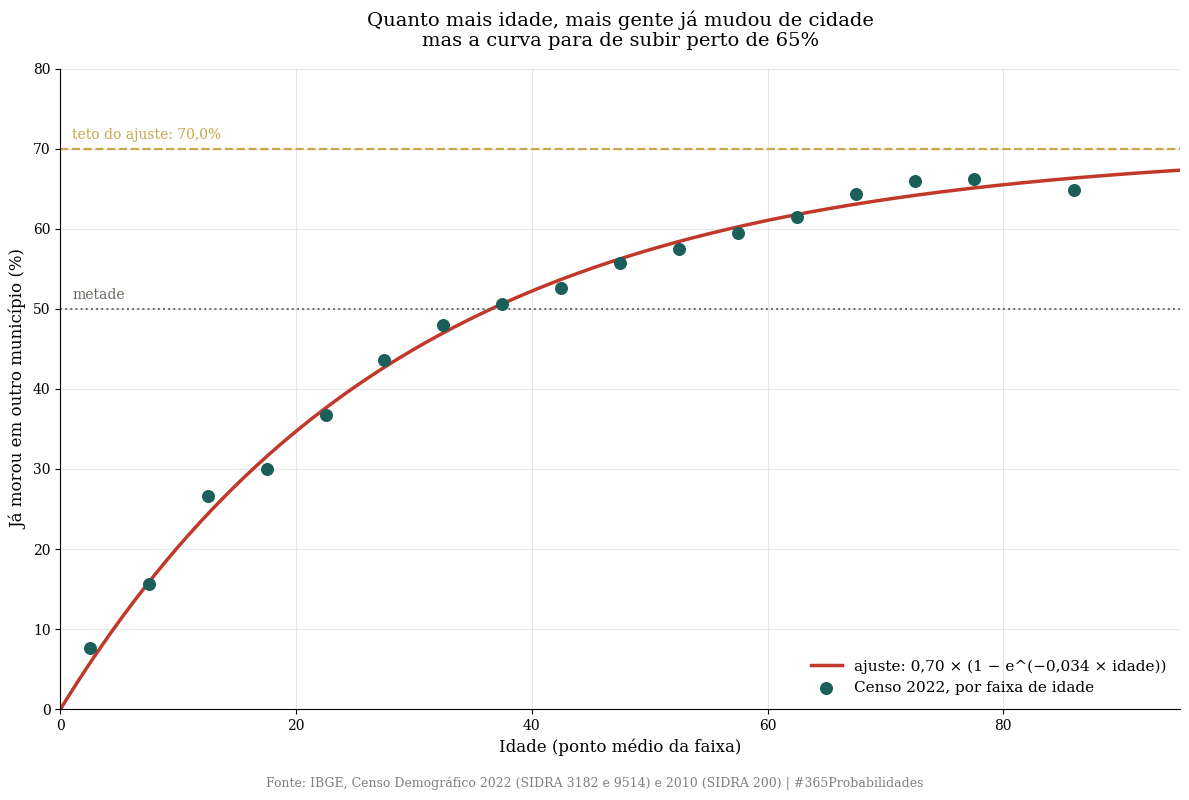
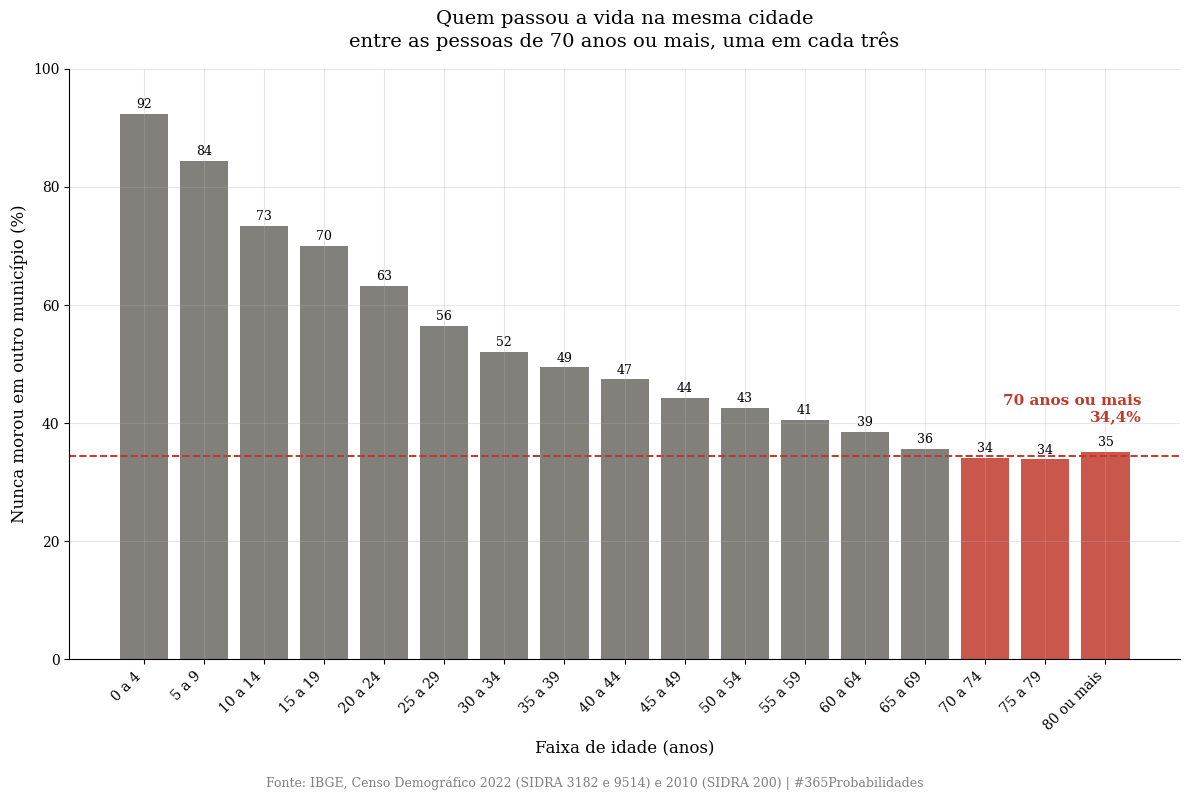
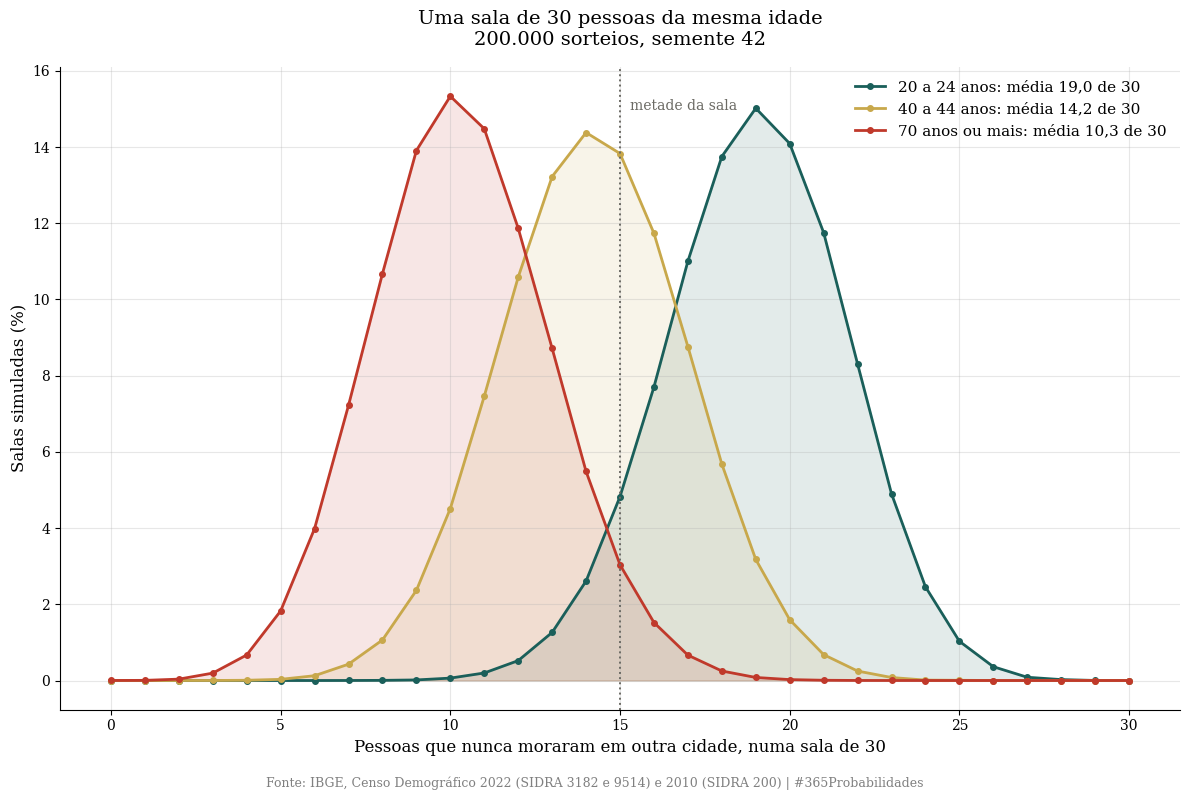
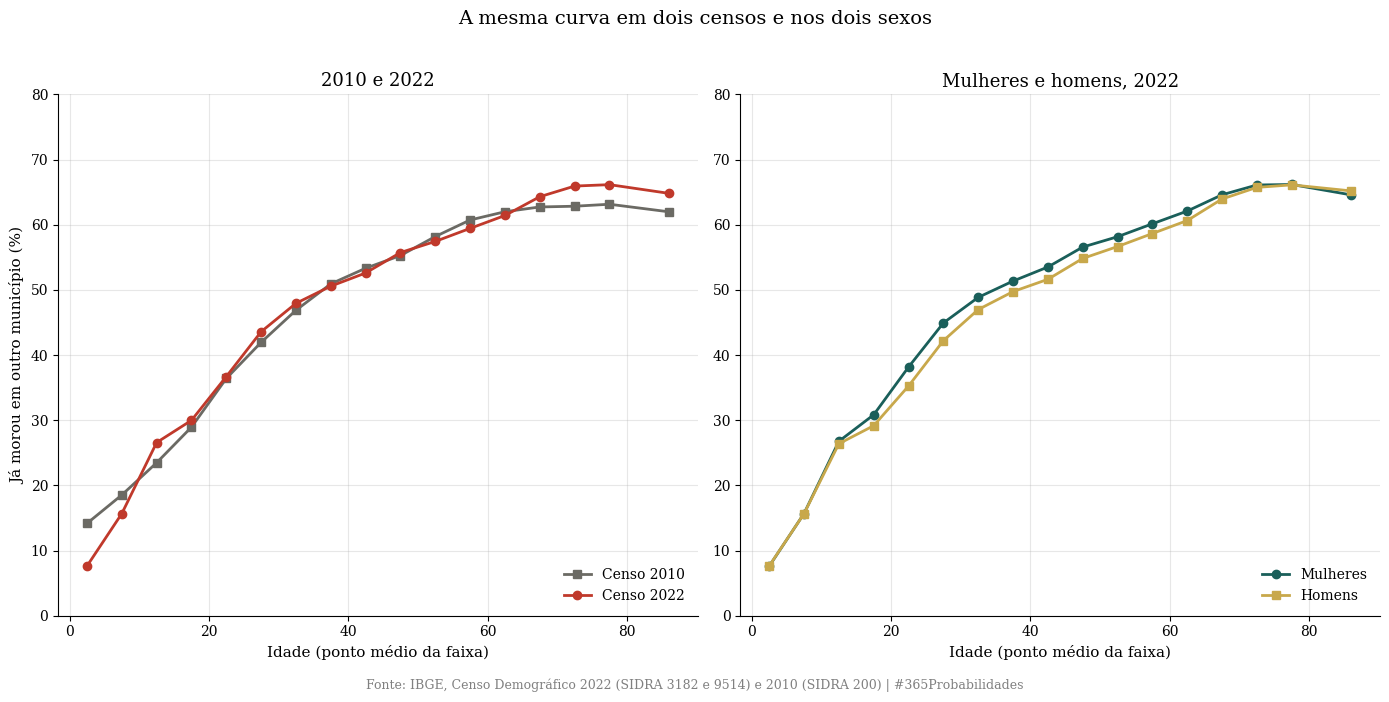

Write Python code to recreate these figures, in order.
import numpy as np
import matplotlib.pyplot as plt
from scipy import stats
from scipy.optimize import curve_fit

SEMENTE = 42
SORTEIOS = 200_000
SALA = 30

plt.rcParams['font.family'] = 'serif'
plt.rcParams['axes.spines.top'] = False
plt.rcParams['axes.spines.right'] = False
plt.rcParams['axes.grid'] = True
plt.rcParams['grid.alpha'] = 0.3
plt.rcParams['figure.facecolor'] = 'white'
plt.rcParams['axes.facecolor'] = 'white'

VERMELHO, DOURADO, VERDE, CINZA = '#c0392b', '#c8a84b', '#1a5f5a', '#6b6a64'

def mil(n):
    return f"{int(n):,}".replace(",", ".")

def vir(x, casas=1):
    return f"{x:.{casas}f}".replace(".", ",")

print("✅ Bibliotecas carregadas · semente", SEMENTE)

# --- DADOS DO CENSO ---
# Numerador: SIDRA 3182, pessoas que já residiram fora do município (amostra).
#   https://apisidra.ibge.gov.br/values/t/3182/n1/all/v/1458/p/2022/c305/0/c2/all/c58/all
#   https://apisidra.ibge.gov.br/values/t/3182/n1/all/v/1458,1001458/p/2010,2022/c305/all/c2/all/c58/all
# Denominador 2022: SIDRA 9514, população residente por idade (universo).
# Denominador 2010: SIDRA 200, população residente por grupos de idade.
# A última faixa é "80 anos ou mais" (soma das faixas de 80 a 100+ no denominador).

FAIXAS = ['0 a 4', '5 a 9', '10 a 14', '15 a 19', '20 a 24', '25 a 29', '30 a 34',
          '35 a 39', '40 a 44', '45 a 49', '50 a 54', '55 a 59', '60 a 64', '65 a 69',
          '70 a 74', '75 a 79', '80 ou mais']
MEIO = np.array([2.5, 7.5, 12.5, 17.5, 22.5, 27.5, 32.5, 37.5, 42.5, 47.5, 52.5, 57.5,
                 62.5, 67.5, 72.5, 77.5, 86.0])   # ponto médio; 86 é escolha nossa para 80+

# 2022, total
FORA_2022 = np.array([968375, 2155059, 3633850, 4309917, 5675494, 6741709, 7417195,
                      8178079, 8452428, 7601066, 7235648, 6876144, 6106990, 5063793,
                      3862224, 2544771, 2972878])
POP_2022 = np.array([12704860, 13749440, 13674961, 14375942, 15466463, 15469723,
                     15473117, 16172791, 16072170, 13640112, 12598581, 11569106,
                     9944389, 7876232, 5858536, 3847379,
                     2475030 + 1329203 + 579729 + 165178 + 37814])

# 2022, mulheres
FORA_2022_M = np.array([474524, 1056683, 1788418, 2176262, 2937770, 3522741, 3876511,
                        4285322, 4436076, 4011025, 3828847, 3698038, 3314492, 2769611,
                        2143349, 1448819, 1826435])
POP_2022_M = np.array([6243171, 6738158, 6682215, 7058427, 7699157, 7842265, 7935832,
                       8345458, 8291111, 7091003, 6584190, 6149601, 5338555, 4288180,
                       3243186, 2189593, 1465178 + 835554 + 385388 + 114859 + 27244])
FORA_2022_H = FORA_2022 - FORA_2022_M
POP_2022_H = POP_2022 - POP_2022_M

# 2010, total
FORA_2010 = np.array([1955517, 2773079, 4029943, 4916043, 6276902, 7174649, 7380258,
                      7071634, 6935771, 6540766, 5896358, 5030413, 4031263, 3043599,
                      2352883, 1623036, 1808198])
POP_2010 = np.array([13806733, 14967767, 17167135, 16986788, 17240864, 17102917,
                     15744616, 13888191, 13008496, 11834647, 10134322, 8284433, 6503287,
                     4852789, 3744738, 2570686,
                     1661523 + 816803 + 319959 + 96430 + 22676])

TOTAL_FORA_2022, TOTAL_POP_2022 = 89795619, 203080756
TOTAL_FORA_2010, TOTAL_POP_2010 = 78840311, 190755799

# Tempo de residência de quem já morou fora (2022)
TEMPO = {'menos de 1 ano': 1729373, '1 ano': 5288424, '2 anos': 4198858,
         '3 anos': 3546084, '4 anos': 2964501, '5 anos': 3124975,
         '6 a 9 anos': 8226044, '10 anos ou mais': 60717360}

IDOSOS = slice(14, 17)        # 70 a 74, 75 a 79, 80 ou mais

print("=" * 70)
print("  DADOS DO CENSO · JÁ MOROU EM OUTRO MUNICÍPIO")
print("=" * 70)
print(f"\n  2022: {mil(TOTAL_FORA_2022)} de {mil(TOTAL_POP_2022)} "
      f"({vir(TOTAL_FORA_2022 / TOTAL_POP_2022 * 100)}%)")
print(f"  2010: {mil(TOTAL_FORA_2010)} de {mil(TOTAL_POP_2010)} "
      f"({vir(TOTAL_FORA_2010 / TOTAL_POP_2010 * 100)}%)")
print(f"\n  Conferência das somas por idade:")
print(f"    2022: numerador {mil(FORA_2022.sum())} · denominador {mil(POP_2022.sum())}")
print(f"    2010: numerador {mil(FORA_2010.sum())} · denominador {mil(POP_2010.sum())}")
print("    (diferença de 1 pessoa no numerador é arredondamento da expansão da amostra)")
print("=" * 70)

# --- O MODELO ---

ja_2022 = FORA_2022 / POP_2022          # proporção que já morou em outro município
ja_2010 = FORA_2010 / POP_2010
nunca_2022 = 1 - ja_2022
nunca_2010 = 1 - ja_2010

# ── CAMADA 1 · o número do dia: 70 anos ou mais ──
def nunca_idosos(fora, pop):
    return 1 - fora[IDOSOS].sum() / pop[IDOSOS].sum()

p_dia = nunca_idosos(FORA_2022, POP_2022)
p_dia_2010 = nunca_idosos(FORA_2010, POP_2010)
p_geral = 1 - TOTAL_FORA_2022 / TOTAL_POP_2022

print("=" * 70)
print("  CAMADA 1 · A VIDA INTEIRA NA MESMA CIDADE (70 ANOS OU MAIS)")
print("=" * 70)
print(f"\n  2022: {mil(POP_2022[IDOSOS].sum())} pessoas de 70 anos ou mais")
print(f"        {mil(FORA_2022[IDOSOS].sum())} já moraram em outro município")
print(f"        nunca saíram: {vir(p_dia * 100)}%  (cerca de 1 em cada {vir(1 / p_dia)})")
for i in range(14, 17):
    print(f"          {FAIXAS[i]:<11} {vir(nunca_2022[i] * 100)}%")
print(f"\n  2010: nunca saíram {vir(p_dia_2010 * 100)}%")
print(f"  Diferença 2022 − 2010: {vir((p_dia - p_dia_2010) * 100)} pontos percentuais")
print(f"\n  Todas as idades, 2022: {vir(p_geral * 100)}% nunca moraram em outra cidade")
print("  (inclui crianças e jovens, que ainda não tiveram tempo de mudar)")

# ── CAMADA 2 · a curva por idade ──
def saturacao(idade, teto, ritmo):
    return teto * (1 - np.exp(-ritmo * idade))

def ajusta(p):
    (teto, ritmo), _ = curve_fit(saturacao, MEIO, p, p0=[0.7, 0.03])
    res = p - saturacao(MEIO, teto, ritmo)
    r2 = 1 - (res ** 2).sum() / ((p - p.mean()) ** 2).sum()
    rmse = np.sqrt((res ** 2).mean())
    return teto, ritmo, r2, rmse

teto22, ritmo22, r2_22, rmse22 = ajusta(ja_2022)
teto10, ritmo10, r2_10, rmse10 = ajusta(ja_2010)
idade_virada = -np.log(1 - 0.5 / teto22) / ritmo22

print("\n" + "=" * 70)
print("  CAMADA 2 · A CURVA POR IDADE")
print("=" * 70)
print("\n  Faixa         já morou fora (2022)   nunca saiu (2022)   já morou fora (2010)")
for i, f in enumerate(FAIXAS):
    print(f"  {f:<12}  {vir(ja_2022[i] * 100):>10}%   {vir(nunca_2022[i] * 100):>15}%   "
          f"{vir(ja_2010[i] * 100):>15}%")
print(f"\n  Função ajustada (2022): P(já mudou) = {vir(teto22, 3)} × (1 − e^(−{vir(ritmo22, 4)} × idade))")
print(f"    R² = {vir(r2_22, 3)} · erro típico = {vir(rmse22 * 100)} pontos percentuais")
print(f"    teto = {vir(teto22 * 100)}%  →  {vir((1 - teto22) * 100)}% nunca sairiam, pelo ajuste")
print(f"    idade em que a curva cruza 50%: {vir(idade_virada)} anos")
print(f"  Função ajustada (2010): teto = {vir(teto10 * 100)}% · ritmo = {vir(ritmo10, 4)} · "
      f"R² = {vir(r2_10, 3)} · erro típico = {vir(rmse10 * 100)} pp")

# ── CAMADA 3 · a sala de 30 pessoas ──
rng = np.random.default_rng(SEMENTE)
GRUPOS = {
    '20 a 24 anos': nunca_2022[4],
    '40 a 44 anos': nunca_2022[8],
    '70 anos ou mais': p_dia,
}
salas = {}
print("\n" + "=" * 70)
print(f"  CAMADA 3 · UMA SALA DE {SALA} PESSOAS DA MESMA IDADE ({mil(SORTEIOS)} sorteios)")
print("=" * 70)
for nome, p in GRUPOS.items():
    x = rng.binomial(SALA, p, size=SORTEIOS)
    lo, hi = np.percentile(x, [2.5, 97.5])
    maioria = (x > SALA / 2).mean()
    exata = 1 - stats.binom.cdf(SALA // 2, SALA, p)
    salas[nome] = dict(p=p, x=x, media=x.mean(), lo=lo, hi=hi, maioria=maioria, exata=exata)
    print(f"\n  {nome}: P(nunca saiu) = {vir(p * 100)}%")
    print(f"    nunca saíram, em média: {vir(x.mean())} de {SALA} · 95% das salas entre "
          f"{int(lo)} e {int(hi)}")
    print(f"    salas em que quem nunca saiu é maioria: {vir(maioria * 100)}% "
          f"(conta exata: {vir(exata * 100)}%)")

# ── CAMADA 4 · mulheres e homens ──
ja_m = FORA_2022_M / POP_2022_M
ja_h = FORA_2022_H / POP_2022_H
dif = (ja_m - ja_h) * 100
print("\n" + "=" * 70)
print("  CAMADA 4 · MULHERES E HOMENS (2022)")
print("=" * 70)
print(f"\n  Já moraram em outro município: mulheres {vir(FORA_2022_M.sum() / POP_2022_M.sum() * 100)}% · "
      f"homens {vir(FORA_2022_H.sum() / POP_2022_H.sum() * 100)}%")
print(f"  Maior diferença por faixa: {FAIXAS[int(dif.argmax())]} anos, "
      f"{vir(dif.max())} pontos a mais para as mulheres")
print(f"  70 anos ou mais, nunca saíram: mulheres "
      f"{vir(nunca_idosos(FORA_2022_M, POP_2022_M) * 100)}% · homens "
      f"{vir(nunca_idosos(FORA_2022_H, POP_2022_H) * 100)}%")

# ── Quem veio de fora ficou? ──
tot_tempo = sum(TEMPO.values())
print("\n" + "=" * 70)
print("  QUEM JÁ MOROU FORA · HÁ QUANTO TEMPO ESTÁ NA CIDADE ATUAL (2022)")
print("=" * 70)
print(f"\n  10 anos ou mais: {vir(TEMPO['10 anos ou mais'] / tot_tempo * 100)}%")
print(f"  5 anos ou menos: {vir(sum(v for k, v in TEMPO.items() if k not in ('6 a 9 anos', '10 anos ou mais')) / tot_tempo * 100)}%")
print("=" * 70)

# --- VISUALIZAÇÃO ---
RODAPE = 'Fonte: IBGE, Censo Demográfico 2022 (SIDRA 3182 e 9514) e 2010 (SIDRA 200) | #365Probabilidades'
grade = np.linspace(0, 95, 400)

# ══ GRÁFICO 1 · a curva por idade ══
fig1, ax1 = plt.subplots(figsize=(12, 8))
ax1.plot(grade, saturacao(grade, teto22, ritmo22) * 100, color=VERMELHO, linewidth=2.5,
         label=f'ajuste: {vir(teto22, 2)} × (1 − e^(−{vir(ritmo22, 3)} × idade))')
ax1.scatter(MEIO, ja_2022 * 100, color=VERDE, s=70, zorder=3, label='Censo 2022, por faixa de idade')
ax1.axhline(50, color=CINZA, linestyle=':', linewidth=1.4)
ax1.text(1, 51.2, 'metade', fontsize=10, color=CINZA)
ax1.axhline(teto22 * 100, color=DOURADO, linestyle='--', linewidth=1.6)
ax1.text(1, teto22 * 100 + 1.2, f'teto do ajuste: {vir(teto22 * 100)}%', fontsize=10, color=DOURADO)
ax1.set_xlabel('Idade (ponto médio da faixa)', fontsize=12)
ax1.set_ylabel('Já morou em outro município (%)', fontsize=12)
ax1.set_ylim(0, 80)
ax1.set_xlim(0, 95)
ax1.set_title('Quanto mais idade, mais gente já mudou de cidade\n'
              'mas a curva para de subir perto de 65%', fontsize=14, pad=16)
ax1.legend(frameon=False, fontsize=11, loc='lower right')
plt.figtext(0.5, 0.01, RODAPE, ha='center', fontsize=9, color='gray')
plt.tight_layout(rect=(0, 0.03, 1, 1))
plt.savefig('dia-116-grafico-01-curva.png', dpi=150, bbox_inches='tight')
plt.close()
print("✅ Gráfico 1 salvo!")

# ══ GRÁFICO 2 · quem nunca saiu, por faixa ══
fig2, ax2 = plt.subplots(figsize=(12, 8))
cores = [VERMELHO if i >= 14 else CINZA for i in range(len(FAIXAS))]
barras = ax2.bar(FAIXAS, nunca_2022 * 100, color=cores, alpha=0.85)
for b, v in zip(barras, nunca_2022 * 100):
    ax2.text(b.get_x() + b.get_width() / 2, v + 1, f'{v:.0f}', ha='center', fontsize=9)
ax2.axhline(p_dia * 100, color=VERMELHO, linestyle='--', linewidth=1.4)
ax2.text(len(FAIXAS) - 0.4, p_dia * 100 + 6, f'70 anos ou mais\n{vir(p_dia * 100)}%', ha='right',
         fontsize=11, color=VERMELHO, fontweight='bold')
ax2.set_ylabel('Nunca morou em outro município (%)', fontsize=12)
ax2.set_xlabel('Faixa de idade (anos)', fontsize=12)
ax2.set_ylim(0, 100)
plt.setp(ax2.get_xticklabels(), rotation=45, ha='right')
ax2.set_title('Quem passou a vida na mesma cidade\n'
              'entre as pessoas de 70 anos ou mais, uma em cada três', fontsize=14, pad=16)
plt.figtext(0.5, 0.01, RODAPE, ha='center', fontsize=9, color='gray')
plt.tight_layout(rect=(0, 0.03, 1, 1))
plt.savefig('dia-116-grafico-02-nunca-saiu.png', dpi=150, bbox_inches='tight')
plt.close()
print("✅ Gráfico 2 salvo!")

# ══ GRÁFICO 3 · a sala de 30 pessoas ══
fig3, ax3 = plt.subplots(figsize=(12, 8))
cores_sala = {'20 a 24 anos': VERDE, '40 a 44 anos': DOURADO, '70 anos ou mais': VERMELHO}
for nome, s in salas.items():
    k = np.arange(0, SALA + 1)
    freq = np.bincount(s['x'], minlength=SALA + 1) / SORTEIOS * 100
    ax3.plot(k, freq, marker='o', markersize=4, linewidth=2, color=cores_sala[nome],
             label=f"{nome}: média {vir(s['media'])} de {SALA}")
    ax3.fill_between(k, freq, alpha=0.12, color=cores_sala[nome])
ax3.axvline(SALA / 2, color=CINZA, linestyle=':', linewidth=1.4)
ax3.text(SALA / 2 + 0.3, ax3.get_ylim()[1] * 0.93, 'metade da sala', fontsize=10, color=CINZA)
ax3.set_xlabel(f'Pessoas que nunca moraram em outra cidade, numa sala de {SALA}', fontsize=12)
ax3.set_ylabel('Salas simuladas (%)', fontsize=12)
ax3.set_title(f'Uma sala de {SALA} pessoas da mesma idade\n'
              f'{mil(SORTEIOS)} sorteios, semente {SEMENTE}', fontsize=14, pad=16)
ax3.legend(frameon=False, fontsize=11)
plt.figtext(0.5, 0.01, RODAPE, ha='center', fontsize=9, color='gray')
plt.tight_layout(rect=(0, 0.03, 1, 1))
plt.savefig('dia-116-grafico-03-sala.png', dpi=150, bbox_inches='tight')
plt.close()
print("✅ Gráfico 3 salvo!")

# ══ GRÁFICO 4 · 2010 contra 2022, e mulheres contra homens ══
fig4, (ax4, ax5) = plt.subplots(1, 2, figsize=(14, 7))
ax4.plot(MEIO, ja_2010 * 100, marker='s', color=CINZA, linewidth=2, label='Censo 2010')
ax4.plot(MEIO, ja_2022 * 100, marker='o', color=VERMELHO, linewidth=2, label='Censo 2022')
ax4.set_xlabel('Idade (ponto médio da faixa)', fontsize=11)
ax4.set_ylabel('Já morou em outro município (%)', fontsize=11)
ax4.set_ylim(0, 80)
ax4.set_title('2010 e 2022', fontsize=13)
ax4.legend(frameon=False, fontsize=10, loc='lower right')
ax5.plot(MEIO, ja_m * 100, marker='o', color=VERDE, linewidth=2, label='Mulheres')
ax5.plot(MEIO, ja_h * 100, marker='s', color=DOURADO, linewidth=2, label='Homens')
ax5.set_xlabel('Idade (ponto médio da faixa)', fontsize=11)
ax5.set_ylim(0, 80)
ax5.set_title('Mulheres e homens, 2022', fontsize=13)
ax5.legend(frameon=False, fontsize=10, loc='lower right')
fig4.suptitle('A mesma curva em dois censos e nos dois sexos', fontsize=14)
plt.figtext(0.5, 0.01, RODAPE, ha='center', fontsize=9, color='gray')
plt.tight_layout(rect=(0, 0.03, 1, 0.96))
plt.savefig('dia-116-grafico-04-comparacoes.png', dpi=150, bbox_inches='tight')
plt.close()
print("✅ Gráfico 4 salvo!")
